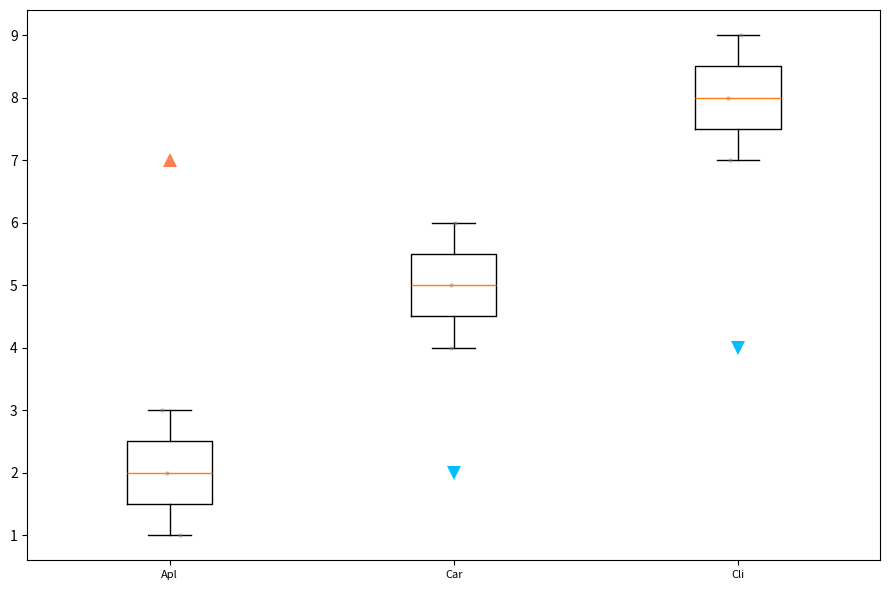

The matplotlib source for this figure: (Note: this script raises an exception after producing the figure.)
import numpy as np
import matplotlib as mpl
mpl.use('Agg')
import matplotlib.pyplot as plt


def get_boxplot(num_lol, label_list, label_rotation, extra_value_list, shape_list, color_list, output_plot):

    num_lol_arrary = [np.array(i) for i in num_lol]

    fig = plt.figure(1, figsize=(9, 6))
    ax = fig.add_subplot(111)
    bp = ax.boxplot(num_lol_arrary)
    ax.set_xticklabels(label_list, rotation=label_rotation, fontsize=8)

    # add dots, https://matplotlib.org/3.1.1/api/_as_gen/matplotlib.pyplot.plot.html
    col_index = 1
    for num_arrary in num_lol_arrary:
        plt.plot(np.random.normal(col_index, 0.02, len(num_arrary)), num_arrary, '.', alpha=0.5, color='grey',
                 markersize=6, markeredgewidth=0)
        col_index += 1

    ## change the style of fliers and their fill
    for flier in bp['fliers']:
        flier.set(marker='+', color='black', alpha=0.7, markersize=3)

    # add extra values, https://matplotlib.org/3.1.1/api/_as_gen/matplotlib.pyplot.plot.html
    x_index = 1
    for value, shape, color in zip(extra_value_list, shape_list, color_list):
        plt.plot(x_index, value, alpha=1, marker=shape, markersize=10, markeredgewidth=0, color=color)
        x_index += 1

    # export plot
    plt.tight_layout()
    fig.savefig(output_plot, bbox_inches='tight', dpi=300)
    plt.close()


num_lol             = [[1, 2, 3], [4, 5, 6], [7, 8, 9]]
label_list          = ['Apl', 'Car', 'Cli']
extra_value_list    = [7, 2, 4]
shape_list          = ['^', 'v', 'v']
color_list          = ['coral', 'deepskyblue', 'deepskyblue']
label_rotation      = 0

output_plot = '/Users/songweizhi/Desktop/Boxplot_with_extra_values.pdf'
get_boxplot(num_lol, label_list, label_rotation, extra_value_list, shape_list, color_list, output_plot)
